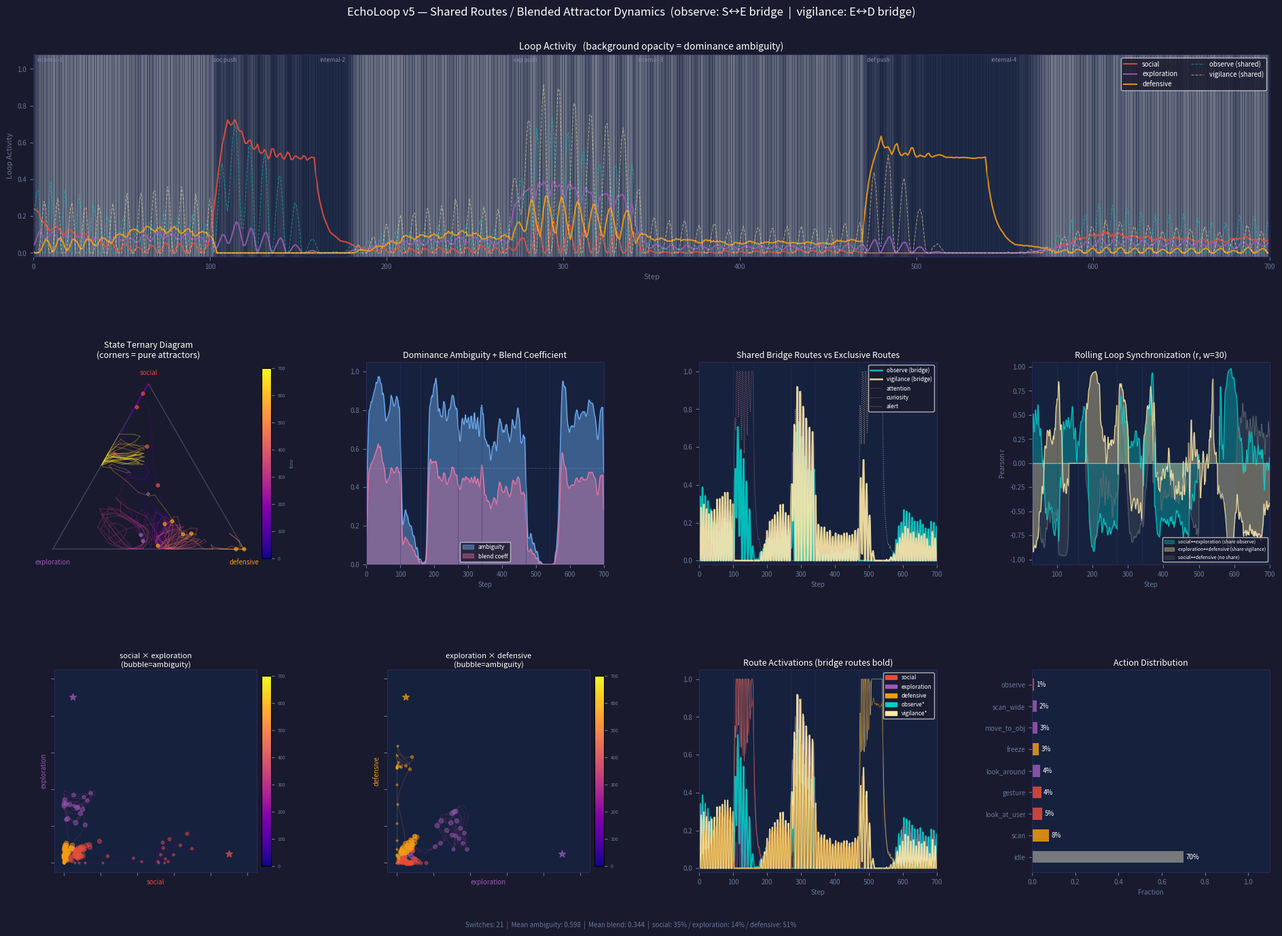

Write Python code to recreate this figure. (Note: this script raises an exception after producing the figure.)
#!/usr/bin/env python3
"""
EchoLoop v5 — shared routes による blended attractor dynamics

社会/探索/防御ループが bridge route (observe, vigilance) を共有する。
完全分離でなく mixed internal state が emergent に出る。

構造:
  social (4-cycle):      attention → observe → engage → approach → (→attention)
  exploration (5-cycle): curiosity → observe → wander → vigilance → inspect → (→curiosity)
  defensive (4-cycle):   alert     → vigilance → freeze → withdraw → (→alert)

  observe    = social ↔ exploration bridge
  vigilance  = exploration ↔ defensive bridge

shared route の性質:
  - 複数ループの edge が同一 node に集まる → 干渉・同期
  - non-member loop からの cross-inhibition が 50% 減 → ブリッジが消えにくい
  - 疲労は edge の所属 loop で決まる → loop 間疲労伝播

LCM(4,5) = 20 step のビーティングが partial synchronization を生む

観測: blended states / oscillatory ambiguity / smooth transition / hybrid phases
"""

import os
import random
from collections import Counter, defaultdict
import numpy as np
import matplotlib.pyplot as plt
import matplotlib.gridspec as gridspec
import matplotlib.patches as mpatches
from matplotlib.colors import Normalize

# ── 定数 ─────────────────────────────────────────────────────────────────────
N_STEPS       = 700
W_FWD         = 0.55
W_BWD         = 0.35
CROSS         = 0.30
DECAY         = 0.85
S_INHIB       = 0.04
NOISE         = 0.018
A_THRESH      = 0.36
FATIGUE_RATE  = 0.014
FATIGUE_DECAY = 0.995
MIN_GAIN      = 0.05

# ── ループ構成 ────────────────────────────────────────────────────────────────
LOOP_LIST = ['social', 'exploration', 'defensive']

# route → ループ所属 (共有 route は複数)
MEMBERSHIPS = {
    'attention':  {'social': 1.0},
    'engage':     {'social': 1.0},
    'approach':   {'social': 1.0},
    'observe':    {'social': 0.70, 'exploration': 0.70},   # bridge S↔E
    'curiosity':  {'exploration': 1.0},
    'wander':     {'exploration': 1.0},
    'inspect':    {'exploration': 1.0},
    'vigilance':  {'exploration': 0.60, 'defensive': 0.60}, # bridge E↔D
    'alert':      {'defensive': 1.0},
    'freeze':     {'defensive': 1.0},
    'withdraw':   {'defensive': 1.0},
}
ROUTE_NAMES  = list(MEMBERSHIPS.keys())
SHARED_ROUTES = [r for r, m in MEMBERSHIPS.items() if len(m) > 1]  # observe, vigilance

# ループごとの edge 定義 (各 edge は所属 loop を持つ)
# social 4-cycle: attention → observe → engage → approach → attention
# exploration 5-cycle: curiosity → observe → wander → vigilance → inspect → curiosity
# defensive 4-cycle: alert → vigilance → freeze → withdraw → alert
LOOP_EDGE_DEFS = {
    'social': [
        ('attention', 'observe',  +W_FWD), ('observe',  'engage',   +W_FWD),
        ('engage',    'approach', +W_FWD), ('approach', 'attention', +W_FWD),
        ('observe',   'attention', -W_BWD), ('engage',  'observe',   -W_BWD),
        ('approach',  'engage',   -W_BWD), ('attention', 'approach', -W_BWD),
    ],
    'exploration': [
        ('curiosity', 'observe',   +W_FWD), ('observe',   'wander',   +W_FWD),
        ('wander',    'vigilance', +W_FWD), ('vigilance', 'inspect',  +W_FWD),
        ('inspect',   'curiosity', +W_FWD),
        ('observe',   'curiosity', -W_BWD), ('wander',    'observe',  -W_BWD),
        ('vigilance', 'wander',   -W_BWD), ('inspect',   'vigilance', -W_BWD),
        ('curiosity', 'inspect',  -W_BWD),
    ],
    'defensive': [
        ('alert',     'vigilance', +W_FWD), ('vigilance', 'freeze',   +W_FWD),
        ('freeze',    'withdraw',  +W_FWD), ('withdraw',  'alert',    +W_FWD),
        ('vigilance', 'alert',    -W_BWD), ('freeze',    'vigilance', -W_BWD),
        ('withdraw',  'freeze',   -W_BWD), ('alert',     'withdraw',  -W_BWD),
    ],
}

LOOP_COLORS  = {'social': '#e74c3c', 'exploration': '#9b59b6', 'defensive': '#f39c12'}
ROUTE_COLORS = {
    'attention': '#ff9999', 'engage':    '#e74c3c', 'approach':  '#922b21',
    'observe':   '#00cec9',                                                  # shared: teal
    'curiosity': '#d7bde2', 'wander':    '#9b59b6', 'inspect':   '#6c3483',
    'vigilance': '#ffeaa7',                                                  # shared: yellow
    'alert':     '#fde3a7', 'freeze':    '#f39c12', 'withdraw':  '#b7770d',
}

ACTION_MAP = {
    'attention': 'look_at_user', 'engage':    'gesture',    'approach':  'move_toward',
    'observe':   'observe',      'curiosity': 'look_around', 'wander':   'move_to_obj',
    'inspect':   'point',        'vigilance': 'scan_wide',  'alert':     'scan',
    'freeze':    'freeze',       'withdraw':  'step_back',
}

# 実験フェーズ
PHASES = [
    (  0, 100, 'internal-1',  {}),
    (100, 160, 'soc push',    {'attention': 0.20, 'engage': 0.15}),
    (160, 270, 'internal-2',  {}),
    (270, 340, 'exp push',    {'curiosity': 0.20, 'wander': 0.15}),
    (340, 470, 'internal-3',  {}),
    (470, 540, 'def push',    {'alert': 0.20, 'freeze': 0.15}),
    (540, 700, 'internal-4',  {}),
]


# ── RouteEdge ─────────────────────────────────────────────────────────────────
class RouteEdge:
    __slots__ = ('src', 'dst', 'weight', 'loop_name', 'is_forward', 'flow')

    def __init__(self, src: str, dst: str, weight: float, loop_name: str):
        self.src, self.dst = src, dst
        self.weight     = float(weight)
        self.loop_name  = loop_name
        self.is_forward = (weight > 0)
        self.flow       = 0.0


# ── Agent ─────────────────────────────────────────────────────────────────────
class Agent:
    def __init__(self):
        self.routes  = {n: 0.05 for n in ROUTE_NAMES}
        self.fatigue = {l: 0.0  for l in LOOP_LIST}

        # social を少し強めに seed
        for r in ['attention', 'engage', 'approach']:
            self.routes[r] = 0.28
        self.routes['observe']   = 0.16   # bridge: partial activation
        self.routes['vigilance'] = 0.08

        # Build edges from loop definitions
        seen = set()
        self.edges: list[RouteEdge] = []
        for loop_name, edge_list in LOOP_EDGE_DEFS.items():
            for src, dst, w in edge_list:
                key = (src, dst)
                assert key not in seen, f"Duplicate edge {key}"
                seen.add(key)
                self.edges.append(RouteEdge(src, dst, w, loop_name))

        self.action = 'idle'

        # 記録
        self.route_hist    = {n: [] for n in ROUTE_NAMES}
        self.loop_hist     = {l: [] for l in LOOP_LIST}
        self.fatigue_hist  = {l: [] for l in LOOP_LIST}
        self.ambiguity_log = []   # 0=clear dominance, 1=perfectly tied
        self.blend_log     = []   # fraction of non-dominant activity
        self.dominant_log  : list[str]  = []
        self.loop_act_log  : list[dict] = []
        self.action_log    : list[str]  = []

    # ── loop activity (soft membership weighted average) ─────────────────
    def loop_activities(self) -> dict:
        result = {}
        for l in LOOP_LIST:
            tw = sum(MEMBERSHIPS[r][l] for r in ROUTE_NAMES if l in MEMBERSHIPS[r])
            ws = sum(MEMBERSHIPS[r][l] * self.routes[r]
                     for r in ROUTE_NAMES if l in MEMBERSHIPS[r])
            result[l] = ws / tw if tw > 0 else 0.0
        return result

    # ── effective forward weight (fatigue from edge's own loop) ──────────
    def _eff_w(self, e: RouteEdge) -> float:
        if not e.is_forward:
            return e.weight
        return e.weight * max(MIN_GAIN, 1.0 - self.fatigue[e.loop_name])

    # ── 1 step ──────────────────────────────────────────────────────────────
    def update(self, ext: dict, reward: float = 0.0) -> str:
        l_acts = self.loop_activities()

        # 1. 疲労更新 (loop 活性度に比例)
        for l in LOOP_LIST:
            self.fatigue[l] = min(1.0, self.fatigue[l] + FATIGUE_RATE * l_acts[l])
            self.fatigue[l] *= FATIGUE_DECAY

        # 2. intra-loop + inter-loop-bridge フロー
        delta = {n: 0.0 for n in ROUTE_NAMES}
        for e in self.edges:
            f = self.routes[e.src] * self._eff_w(e)
            delta[e.dst] += f
            e.flow = f

        # 3. cross-loop 抑制 (shared route は non-member loop からのみ抑制)
        for r in ROUTE_NAMES:
            member_loops = set(MEMBERSHIPS[r].keys())
            non_member   = sum(l_acts[l] for l in LOOP_LIST if l not in member_loops)
            delta[r] -= CROSS * non_member

        # 4. activation 更新
        for n in ROUTE_NAMES:
            a     = self.routes[n]
            ext_n = ext.get(n, 0.0) + random.uniform(0, NOISE)
            new   = a * DECAY + delta[n] + ext_n - S_INHIB * a * a
            self.routes[n] = float(np.clip(new, 0.0, 1.0))

        # 5. reward → forward edge を微調整
        if abs(reward) > 0.01:
            for e in self.edges:
                if e.is_forward and abs(e.flow) > 0.03:
                    e.weight = float(np.clip(e.weight + reward * 0.002, 0.10, 0.80))

        # 6. アクション (dominant loop 内の最高活性 route から読み出し)
        l_acts_now = self.loop_activities()
        dominant   = max(l_acts_now, key=l_acts_now.get)
        # dominant loop の routes で最高のものを選ぶ (bridge route も候補に含む)
        dom_routes = [r for r, m in MEMBERSHIPS.items() if dominant in m]
        best_route = max(dom_routes, key=lambda r: self.routes[r])
        self.action = ACTION_MAP[best_route] if self.routes[best_route] > A_THRESH else 'idle'

        # 7. dominance ambiguity と blend 係数
        acts_sorted = sorted(l_acts_now.values(), reverse=True)
        total_act   = sum(acts_sorted) + 1e-9
        ambiguity   = 1.0 - (acts_sorted[0] - acts_sorted[1]) / (acts_sorted[0] + acts_sorted[1] + 1e-9)
        blend       = sum(v for l, v in l_acts_now.items() if l != dominant) / total_act

        # 8. 記録
        for n in ROUTE_NAMES:
            self.route_hist[n].append(self.routes[n])
        for l in LOOP_LIST:
            self.loop_hist[l].append(l_acts_now[l])
            self.fatigue_hist[l].append(self.fatigue[l])
        self.ambiguity_log.append(float(ambiguity))
        self.blend_log.append(float(blend))
        self.dominant_log.append(dominant)
        self.loop_act_log.append(l_acts_now.copy())
        self.action_log.append(self.action)

        return dominant


# ── シミュレーション ──────────────────────────────────────────────────────────
def simulate() -> Agent:
    agent = Agent()
    for step in range(N_STEPS):
        ext = {}
        for start, end, _, boosts in PHASES:
            if start <= step < end:
                ext = boosts
                break
        agent.update(ext)
    return agent


def _save_panel(fig, ax, path, dpi=150):
    fig.canvas.draw()
    renderer = fig.canvas.get_renderer()
    bbox = ax.get_tightbbox(renderer).transformed(fig.dpi_scale_trans.inverted())
    fig.savefig(path, dpi=dpi, bbox_inches=bbox, facecolor='#1a1a2e')
    print(f"Saved -> {path}")


# ── 可視化 ────────────────────────────────────────────────────────────────────
def visualize(agent: Agent):
    fig = plt.figure(figsize=(20, 14), facecolor='#1a1a2e')
    gs  = gridspec.GridSpec(3, 4, figure=fig, hspace=0.52, wspace=0.40,
                            left=0.06, right=0.97, top=0.93, bottom=0.07)

    ax_main    = fig.add_subplot(gs[0, :])
    ax_ternary = fig.add_subplot(gs[1, 0])
    ax_ambig   = fig.add_subplot(gs[1, 1])
    ax_shared  = fig.add_subplot(gs[1, 2])
    ax_sync    = fig.add_subplot(gs[1, 3])
    ax_ps1     = fig.add_subplot(gs[2, 0])
    ax_ps2     = fig.add_subplot(gs[2, 1])
    ax_routes  = fig.add_subplot(gs[2, 2])
    ax_action  = fig.add_subplot(gs[2, 3])

    _dark = '#16213e'
    for ax in (ax_main, ax_ternary, ax_ambig, ax_shared, ax_sync,
               ax_ps1, ax_ps2, ax_routes, ax_action):
        ax.set_facecolor(_dark)
        for sp in ax.spines.values():
            sp.set_edgecolor('#2a2a5a')
        ax.tick_params(colors='#667799', labelsize=7)

    T = np.arange(N_STEPS)

    # ── Main: Loop Activity + ambiguity background ─────────────────────────
    ax_main.set_title(
        'Loop Activity   (background opacity = dominance ambiguity)',
        color='white', fontsize=10, pad=5)
    ax_main.set_xlim(0, N_STEPS)
    ax_main.set_ylim(-0.02, 1.08)

    for t in range(N_STEPS - 1):
        alpha = agent.ambiguity_log[t] * 0.18 + 0.02
        ax_main.axvspan(t, t+1, alpha=alpha, color='white')

    for l in LOOP_LIST:
        ax_main.plot(T, agent.loop_hist[l], color=LOOP_COLORS[l],
                     lw=1.5, alpha=0.90, label=l)

    # shared route activations (dashed overlay)
    for r in SHARED_ROUTES:
        ax_main.plot(T, agent.route_hist[r], color=ROUTE_COLORS[r],
                     lw=0.8, alpha=0.55, ls='--', label=f'{r} (shared)')

    for start, _, label, _ in PHASES:
        ax_main.axvline(start, color='#333355', lw=0.6, alpha=0.7)
        ax_main.text(start + 2, 1.04, label, color='#8888aa', fontsize=6)

    ax_main.legend(loc='upper right', facecolor='#1a1a2e',
                   labelcolor='white', fontsize=7, framealpha=0.85, ncol=2)
    ax_main.set_xlabel('Step', color='#667799', fontsize=8)
    ax_main.set_ylabel('Loop Activity', color='#667799', fontsize=8)

    # ── Ternary Diagram ────────────────────────────────────────────────────
    ax_ternary.set_title('State Ternary Diagram\n(corners = pure attractors)',
                          color='white', fontsize=9, pad=4)
    ax_ternary.set_aspect('equal')
    ax_ternary.set_xlim(-0.08, 1.08)
    ax_ternary.set_ylim(-0.08, 0.98)
    ax_ternary.axis('off')

    # draw triangle
    tri = np.array([[0, 0], [1, 0], [0.5, np.sqrt(3)/2], [0, 0]])
    ax_ternary.plot(tri[:, 0], tri[:, 1], color='#555577', lw=1.0, alpha=0.7)
    # corner labels
    ax_ternary.text(0, -0.05, 'exploration', ha='center', va='top',
                    color=LOOP_COLORS['exploration'], fontsize=7)
    ax_ternary.text(1, -0.05, 'defensive', ha='center', va='top',
                    color=LOOP_COLORS['defensive'], fontsize=7)
    ax_ternary.text(0.5, np.sqrt(3)/2 + 0.04, 'social', ha='center', va='bottom',
                    color=LOOP_COLORS['social'], fontsize=7)
    # centroid (blended state)
    ax_ternary.scatter([0.5], [np.sqrt(3)/6], s=20, c='white', marker='+',
                       alpha=0.30, zorder=3)

    # trajectory
    def to_ternary(s, e, d):
        total = s + e + d + 1e-9
        s, e, d = s/total, e/total, d/total
        x = d + 0.5 * s
        y = (np.sqrt(3)/2) * s
        return x, y

    tx, ty, tc = [], [], []
    for t in range(N_STEPS):
        la = agent.loop_act_log[t]
        x, y = to_ternary(la['social'], la['exploration'], la['defensive'])
        tx.append(x); ty.append(y)
        tc.append(t / N_STEPS)

    for i in range(N_STEPS - 1):
        c = plt.cm.plasma(tc[i])
        ax_ternary.plot(tx[i:i+2], ty[i:i+2], color=c, alpha=0.35, lw=0.7)

    # markers every 50 steps
    for i in range(0, N_STEPS, 50):
        dom = agent.dominant_log[i]
        ax_ternary.scatter(tx[i], ty[i], s=12, c=LOOP_COLORS[dom], alpha=0.7, zorder=4)

    sm = plt.cm.ScalarMappable(cmap=plt.cm.plasma, norm=Normalize(0, N_STEPS))
    cb = plt.colorbar(sm, ax=ax_ternary, fraction=0.04, pad=0.01)
    cb.set_label('time', color='#667799', fontsize=5)
    cb.ax.tick_params(labelsize=5, colors='#667799')

    # ── Ambiguity and Blending ─────────────────────────────────────────────
    ax_ambig.set_title('Dominance Ambiguity + Blend Coefficient', color='white', fontsize=9, pad=4)
    W_SMOOTH = 8
    amb_sm = np.convolve(agent.ambiguity_log, np.ones(W_SMOOTH)/W_SMOOTH, mode='same')
    bld_sm = np.convolve(agent.blend_log, np.ones(W_SMOOTH)/W_SMOOTH, mode='same')
    ax_ambig.fill_between(T, amb_sm, alpha=0.40, color='#74b9ff', label='ambiguity')
    ax_ambig.fill_between(T, bld_sm, alpha=0.35, color='#fd79a8', label='blend coeff')
    ax_ambig.plot(T, amb_sm, color='#74b9ff', lw=0.9, alpha=0.80)
    ax_ambig.plot(T, bld_sm, color='#fd79a8', lw=0.9, alpha=0.80)
    ax_ambig.axhline(0.5, color='white', alpha=0.15, ls='--', lw=0.7)
    for start, _, _, _ in PHASES:
        ax_ambig.axvline(start, color='#333366', lw=0.5, alpha=0.6)
    ax_ambig.set_xlim(0, N_STEPS)
    ax_ambig.set_ylim(0, 1.05)
    ax_ambig.set_xlabel('Step', color='#667799', fontsize=7)
    ax_ambig.legend(facecolor='#1a1a2e', labelcolor='white', fontsize=6, framealpha=0.85)

    # ── Shared Route Activations ───────────────────────────────────────────
    ax_shared.set_title('Shared Bridge Routes vs Exclusive Routes', color='white', fontsize=9, pad=4)
    # shared
    for r in SHARED_ROUTES:
        ax_shared.plot(T, agent.route_hist[r], color=ROUTE_COLORS[r],
                       lw=1.8, alpha=0.90, label=f'{r} (bridge)')
    # exclusive samples (one per loop)
    for r in ['attention', 'curiosity', 'alert']:
        ax_shared.plot(T, agent.route_hist[r], color=ROUTE_COLORS[r],
                       lw=0.8, alpha=0.55, ls=':', label=r)
    for start, _, _, _ in PHASES:
        ax_shared.axvline(start, color='#333366', lw=0.5, alpha=0.6)
    ax_shared.set_xlim(0, N_STEPS)
    ax_shared.set_ylim(-0.02, 1.05)
    ax_shared.set_xlabel('Step', color='#667799', fontsize=7)
    ax_shared.legend(facecolor='#1a1a2e', labelcolor='white', fontsize=6,
                     framealpha=0.85, loc='upper right')

    # ── Rolling Synchronization (Pearson r between loop pairs) ────────────
    ax_sync.set_title('Rolling Loop Synchronization (r, w=30)', color='white', fontsize=9, pad=4)
    W_CORR = 30
    r_se, r_ed, r_sd = [], [], []
    for t in range(W_CORR, N_STEPS):
        s  = np.array(agent.loop_hist['social'][t-W_CORR:t])
        e  = np.array(agent.loop_hist['exploration'][t-W_CORR:t])
        d  = np.array(agent.loop_hist['defensive'][t-W_CORR:t])
        def _r(a, b):
            if a.std() < 1e-6 or b.std() < 1e-6: return 0.0
            return float(np.corrcoef(a, b)[0, 1])
        r_se.append(_r(s, e))
        r_ed.append(_r(e, d))
        r_sd.append(_r(s, d))

    t_corr = np.arange(W_CORR, N_STEPS)
    ax_sync.fill_between(t_corr, r_se, alpha=0.35, color='#00cec9',
                         label='social↔exploration (share observe)')
    ax_sync.fill_between(t_corr, r_ed, alpha=0.35, color='#ffeaa7',
                         label='exploration↔defensive (share vigilance)')
    ax_sync.fill_between(t_corr, r_sd, alpha=0.25, color='#636e72',
                         label='social↔defensive (no share)')
    ax_sync.plot(t_corr, r_se, color='#00cec9', lw=0.9, alpha=0.8)
    ax_sync.plot(t_corr, r_ed, color='#ffeaa7', lw=0.9, alpha=0.8)
    ax_sync.plot(t_corr, r_sd, color='#636e72', lw=0.7, alpha=0.7)
    ax_sync.axhline(0, color='white', alpha=0.25, lw=0.8)
    for start, _, _, _ in PHASES:
        if start >= W_CORR:
            ax_sync.axvline(start, color='#333366', lw=0.5, alpha=0.6)
    ax_sync.set_xlim(W_CORR, N_STEPS)
    ax_sync.set_ylim(-1.05, 1.05)
    ax_sync.set_xlabel('Step', color='#667799', fontsize=7)
    ax_sync.set_ylabel('Pearson r', color='#667799', fontsize=7)
    ax_sync.legend(facecolor='#1a1a2e', labelcolor='white', fontsize=5,
                   framealpha=0.85, loc='lower right')

    # ── Phase Spaces ──────────────────────────────────────────────────────
    def plot_phase(ax, lx, ly, title):
        xs = [d[lx] for d in agent.loop_act_log]
        ys = [d[ly] for d in agent.loop_act_log]
        n  = len(xs)
        # ambiguity as bubble size
        sizes = [4 + agent.ambiguity_log[t] * 20 for t in range(n)]
        colors_t = [LOOP_COLORS[agent.dominant_log[t]] for t in range(n)]
        for i in range(n - 1):
            c = plt.cm.plasma(i / n)
            ax.plot(xs[i:i+2], ys[i:i+2], color=c, alpha=0.25, lw=0.6)
        for i in range(0, n, 4):
            ax.scatter(xs[i], ys[i], s=sizes[i], c=[colors_t[i]], alpha=0.45, zorder=3)
        # attractor markers
        attrs = {'social×exploration': [(0.90, 0.05, 'social'), (0.05, 0.90, 'exploration')],
                 'exploration×defensive': [(0.90, 0.05, 'exploration'), (0.05, 0.90, 'defensive')]}
        for ax_val, ay_val, l in attrs.get(f'{lx}×{ly}', []):
            ax.scatter([ax_val], [ay_val], s=55, c=LOOP_COLORS[l], marker='*',
                       zorder=6, alpha=0.7)
        ax.set_xlim(-0.05, 1.05); ax.set_ylim(-0.05, 1.05)
        ax.set_aspect('equal')
        ax.set_xlabel(lx, color=LOOP_COLORS[lx], fontsize=7)
        ax.set_ylabel(ly, color=LOOP_COLORS[ly], fontsize=7)
        ax.set_title(title + '\n(bubble=ambiguity)', color='white', fontsize=8, pad=3)
        ax.tick_params(labelbottom=False, labelleft=False)
        sm = plt.cm.ScalarMappable(cmap=plt.cm.plasma, norm=Normalize(0, N_STEPS))
        cb = plt.colorbar(sm, ax=ax, fraction=0.04, pad=0.02)
        cb.ax.tick_params(labelsize=5, colors='#667799')

    plot_phase(ax_ps1, 'social', 'exploration', 'social × exploration')
    plot_phase(ax_ps2, 'exploration', 'defensive', 'exploration × defensive')

    # ── All Route Activations ─────────────────────────────────────────────
    ax_routes.set_title('Route Activations (bridge routes bold)', color='white', fontsize=9, pad=4)
    ax_routes.set_xlim(0, N_STEPS)
    ax_routes.set_ylim(-0.02, 1.05)
    for r in ROUTE_NAMES:
        is_bridge = r in SHARED_ROUTES
        ax_routes.plot(T, agent.route_hist[r], color=ROUTE_COLORS[r],
                       lw=1.5 if is_bridge else 0.65,
                       alpha=0.90 if is_bridge else 0.55)
    handles = ([mpatches.Patch(color=LOOP_COLORS[l], label=l) for l in LOOP_LIST]
               + [mpatches.Patch(color=ROUTE_COLORS[r], label=f'{r}*') for r in SHARED_ROUTES])
    ax_routes.legend(handles=handles, loc='upper right', facecolor='#1a1a2e',
                     labelcolor='white', fontsize=6, framealpha=0.85)
    for start, _, _, _ in PHASES:
        ax_routes.axvline(start, color='#333366', lw=0.5, alpha=0.6)
    ax_routes.set_xlabel('Step', color='#667799', fontsize=7)

    # ── Action Distribution ────────────────────────────────────────────────
    ax_action.set_title('Action Distribution', color='white', fontsize=9, pad=4)
    counts = Counter(agent.action_log)
    total  = len(agent.action_log)
    acts   = [a for a, _ in counts.most_common()]
    vals   = [counts[a] / total for a in acts]
    def _act_color(a):
        for r, v in ACTION_MAP.items():
            if v == a:
                l = max(MEMBERSHIPS[r], key=MEMBERSHIPS[r].get)
                return LOOP_COLORS[l]
        return '#888888'
    clrs = [_act_color(a) for a in acts]
    bars = ax_action.barh(acts, vals, color=clrs, alpha=0.85, height=0.55)
    ax_action.set_xlim(0, 1.1)
    for bar, v in zip(bars, vals):
        ax_action.text(v + 0.01, bar.get_y() + bar.get_height()/2,
                       f'{v*100:.0f}%', va='center', color='white', fontsize=7)
    ax_action.set_xlabel('Fraction', color='#667799', fontsize=7)

    # ── footer ────────────────────────────────────────────────────────────
    sw_total = sum(1 for t in range(1, N_STEPS)
                   if agent.dominant_log[t] != agent.dominant_log[t-1])
    mean_amb = np.mean(agent.ambiguity_log)
    mean_bld = np.mean(agent.blend_log)
    dom_cnt  = Counter(agent.dominant_log)
    fig.text(0.50, 0.012,
             f'Switches: {sw_total}  |  '
             f'Mean ambiguity: {mean_amb:.3f}  |  '
             f'Mean blend: {mean_bld:.3f}  |  '
             + ' / '.join(f'{l}: {dom_cnt[l]/N_STEPS*100:.0f}%' for l in LOOP_LIST),
             color='#667799', fontsize=7, ha='center')

    fig.suptitle('EchoLoop v5 — Shared Routes / Blended Attractor Dynamics  '
                 '(observe: S↔E bridge  |  vigilance: E↔D bridge)',
                 color='white', fontsize=12, y=0.98)

    _img = os.path.normpath(os.path.join(os.path.dirname(os.path.abspath(__file__)), '..', 'images'))
    os.makedirs(_img, exist_ok=True)
    out = os.path.join(_img, 'echoloop_v5_dashboard.png')
    plt.savefig(out, dpi=150, bbox_inches='tight', facecolor='#1a1a2e')
    print(f"Saved -> {out}")
    _save_panel(fig, ax_main,    os.path.join(_img, 'echoloop_v5_activity.png'))
    _save_panel(fig, ax_ternary, os.path.join(_img, 'echoloop_v5_ternary.png'))

    plt.show()


# ── エントリポイント ───────────────────────────────────────────────────────────
if __name__ == '__main__':
    random.seed(42)
    np.random.seed(42)

    print("EchoLoop v5: running ...")
    agent = simulate()

    dom_cnt = Counter(agent.dominant_log)
    sw_total = sum(1 for t in range(1, N_STEPS)
                   if agent.dominant_log[t] != agent.dominant_log[t-1])
    mean_amb = np.mean(agent.ambiguity_log)
    mean_bld = np.mean(agent.blend_log)

    print(f"\nSwitches: {sw_total}")
    print("Dominance:")
    for l in LOOP_LIST:
        print(f"  {l:12s}  {dom_cnt[l]:3d} steps  ({dom_cnt[l]/N_STEPS*100:.0f}%)")

    print(f"\nMean dominance ambiguity: {mean_amb:.4f}  (0=clear, 1=tied)")
    print(f"Mean blend coefficient:   {mean_bld:.4f}  (0=pure, 1=fully shared)")

    # dwell
    dwell = defaultdict(list)
    cur, start = agent.dominant_log[0], 0
    for t in range(1, N_STEPS):
        if agent.dominant_log[t] != cur:
            dwell[cur].append(t - start)
            cur, start = agent.dominant_log[t], t
    dwell[cur].append(N_STEPS - start)

    print("\nDwell times:")
    for l in LOOP_LIST:
        d = dwell.get(l, [])
        if d:
            print(f"  {l:12s}  n={len(d)}  mean={np.mean(d):.1f}")

    print("\nShared route mean activations:")
    for r in SHARED_ROUTES:
        h = agent.route_hist[r]
        print(f"  {r:10s}  mean={np.mean(h):.3f}  max={max(h):.3f}")

    print("\nActions:")
    for act, cnt in Counter(agent.action_log).most_common():
        print(f"  {act:15s}  {cnt:3d}  ({cnt/N_STEPS*100:.0f}%)")

    visualize(agent)
